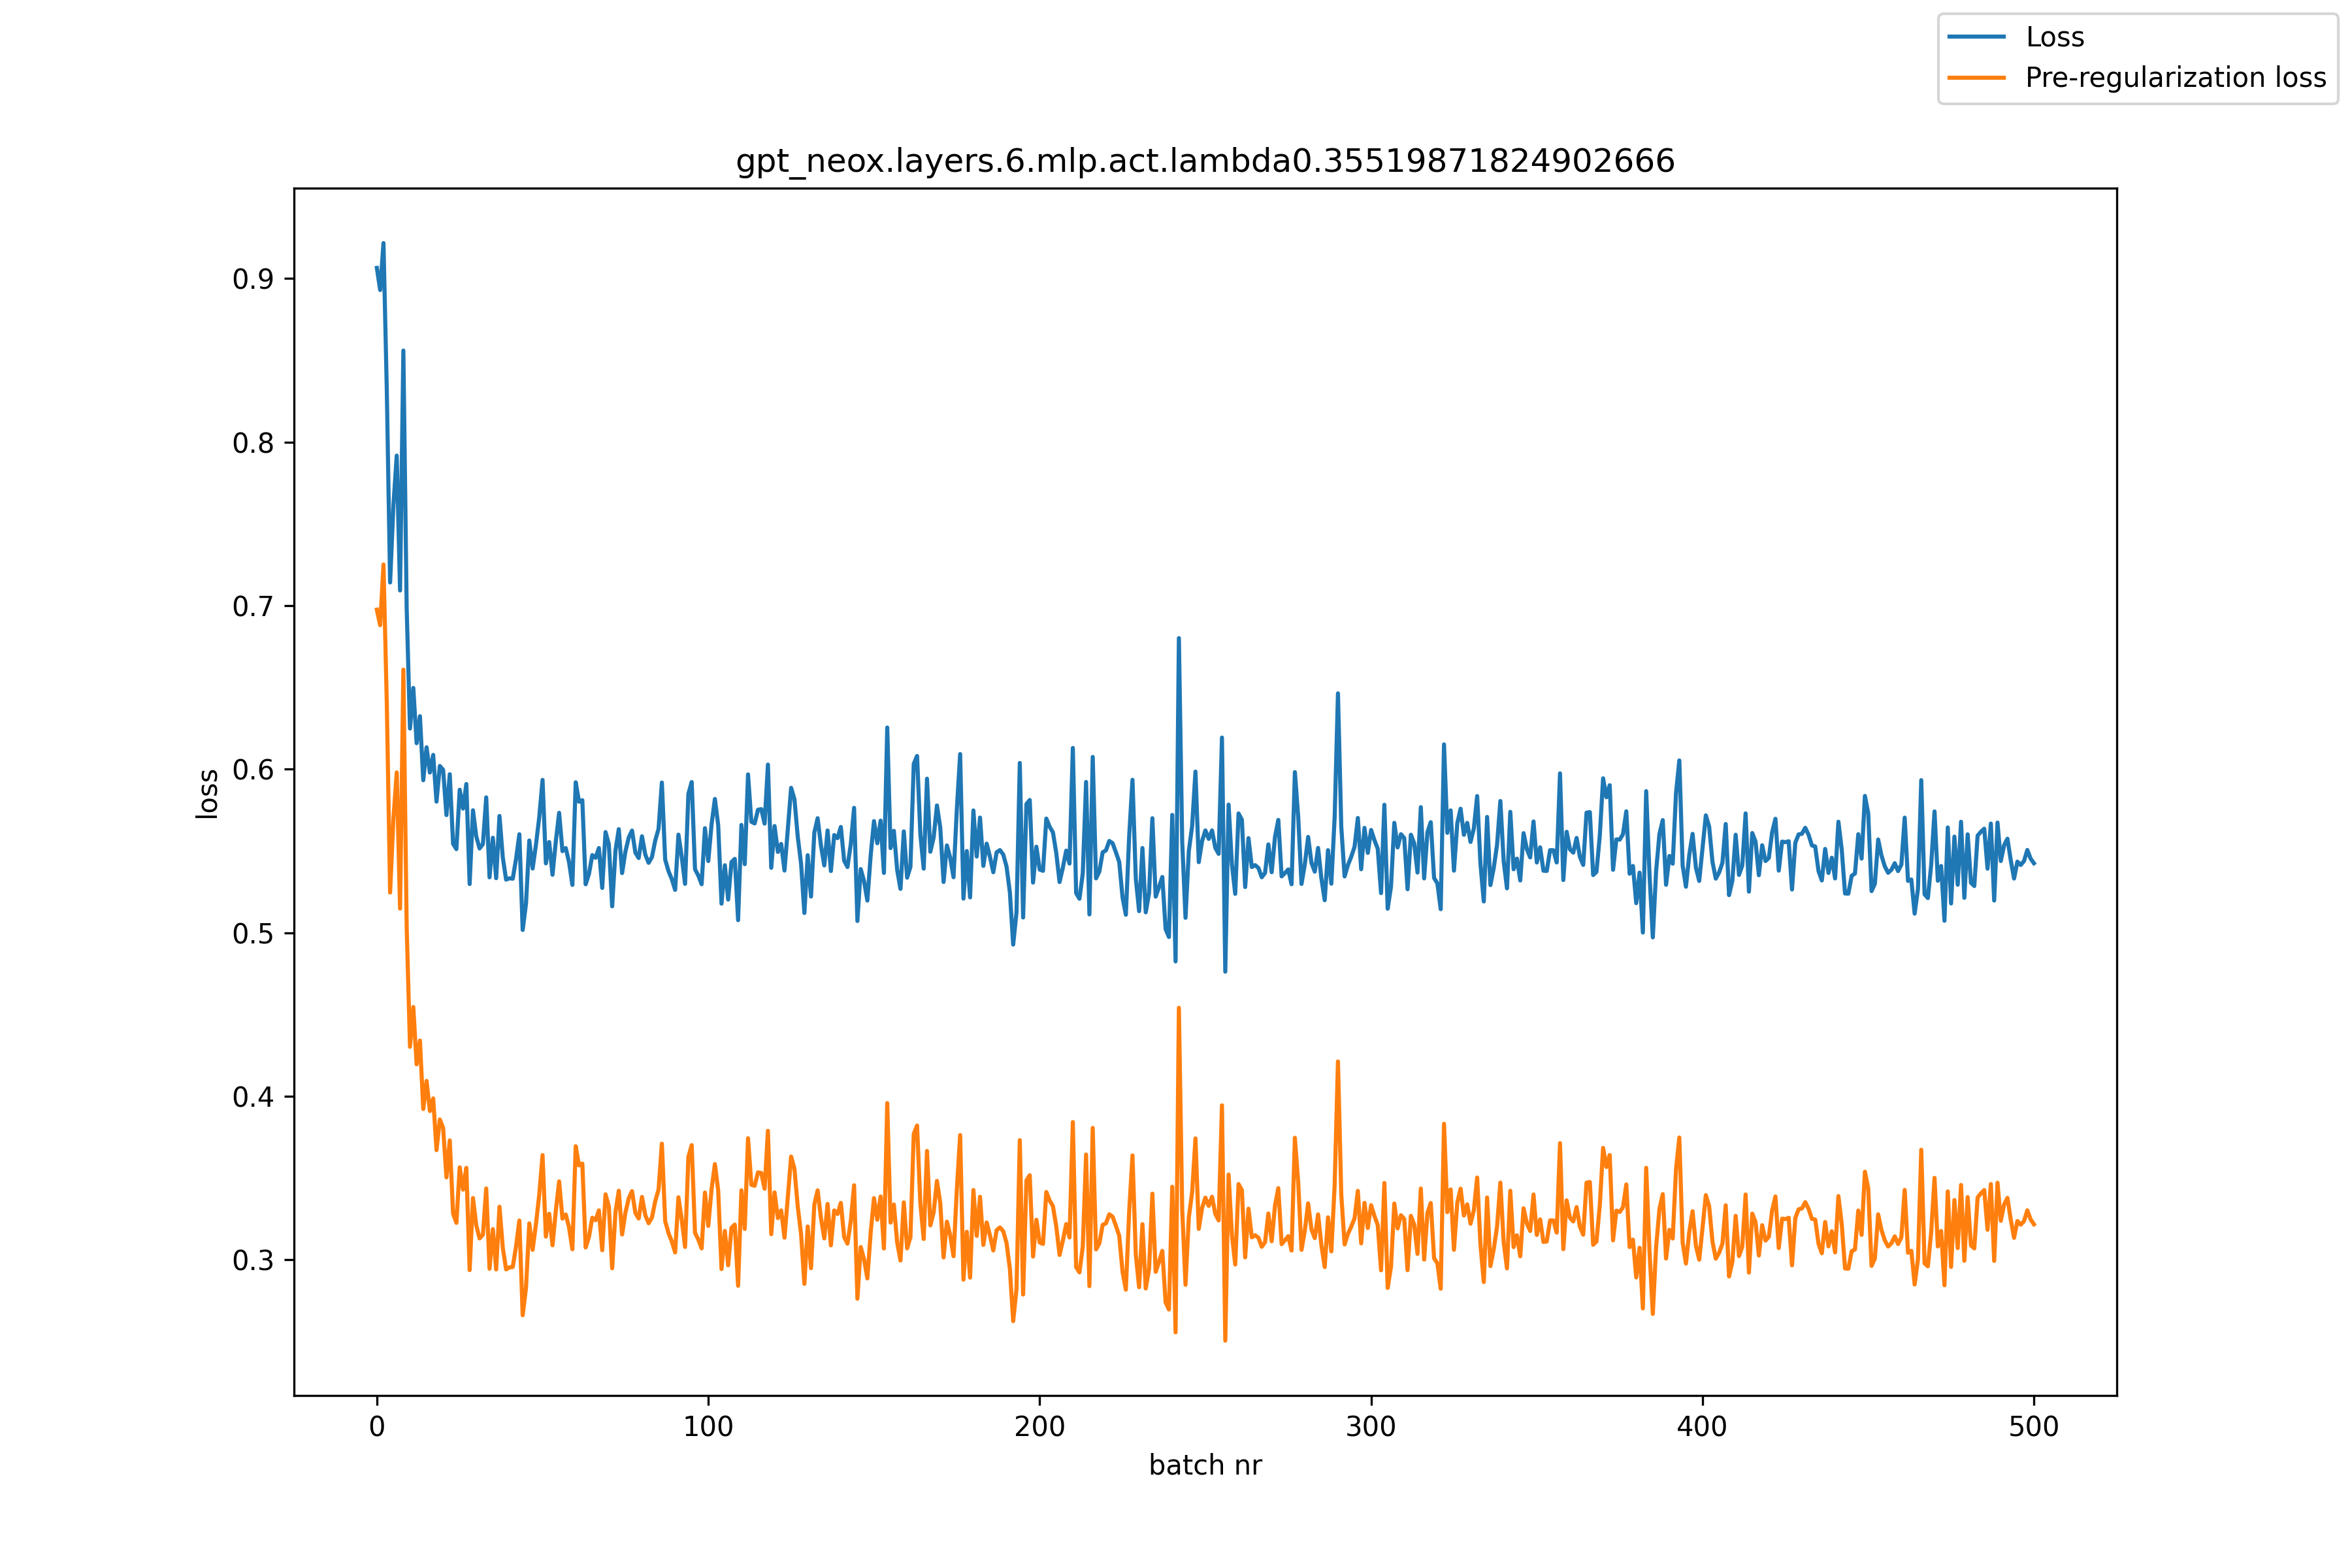

The data file committed next to this chart (first rows):
, loss, pre_reg_loss
0, 0.9065, 0.6975
1, 0.893, 0.688
2, 0.9217, 0.7251
3, 0.8318, 0.6403
4, 0.7142, 0.5245
5, 0.7615, 0.5698
6, 0.7917, 0.598
7, 0.7093, 0.5147
8, 0.856, 0.6609
9, 0.6981, 0.5033
10, 0.6248, 0.4302
11, 0.6497, 0.4545
12, 0.6159, 0.4195
13, 0.6324, 0.434
14, 0.5932, 0.3921
15, 0.6134, 0.4093
16, 0.5979, 0.3909
17, 0.6087, 0.3986
18, 0.5801, 0.367
19, 0.6019, 0.3858
20, 0.5995, 0.3805
21, 0.5719, 0.3504
22, 0.5969, 0.3729
23, 0.5544, 0.3282
24, 0.5511, 0.3225
25, 0.5874, 0.3565
26, 0.5759, 0.3429
27, 0.5909, 0.3562
28, 0.5297, 0.2936
29, 0.5748, 0.3377
30, 0.5588, 0.321
31, 0.5515, 0.313
32, 0.5542, 0.3153
33, 0.5827, 0.3435
34, 0.5338, 0.2945
35, 0.5581, 0.3187
36, 0.5333, 0.294
37, 0.5714, 0.3324
38, 0.546, 0.3073
39, 0.5324, 0.2941
40, 0.5333, 0.2953
41, 0.533, 0.2955
42, 0.545, 0.3081
43, 0.5602, 0.324
44, 0.5017, 0.266
45, 0.5177, 0.2827
46, 0.5563, 0.3222
47, 0.5392, 0.306
48, 0.5537, 0.3216
49, 0.5706, 0.3398
50, 0.5934, 0.364
51, 0.5424, 0.3141
52, 0.5554, 0.3281
53, 0.5354, 0.3088
54, 0.5558, 0.3299
55, 0.5733, 0.3479
56, 0.5499, 0.3251
57, 0.5517, 0.3277
58, 0.543, 0.3197
59, 0.5292, 0.3064
... 441 more rows
